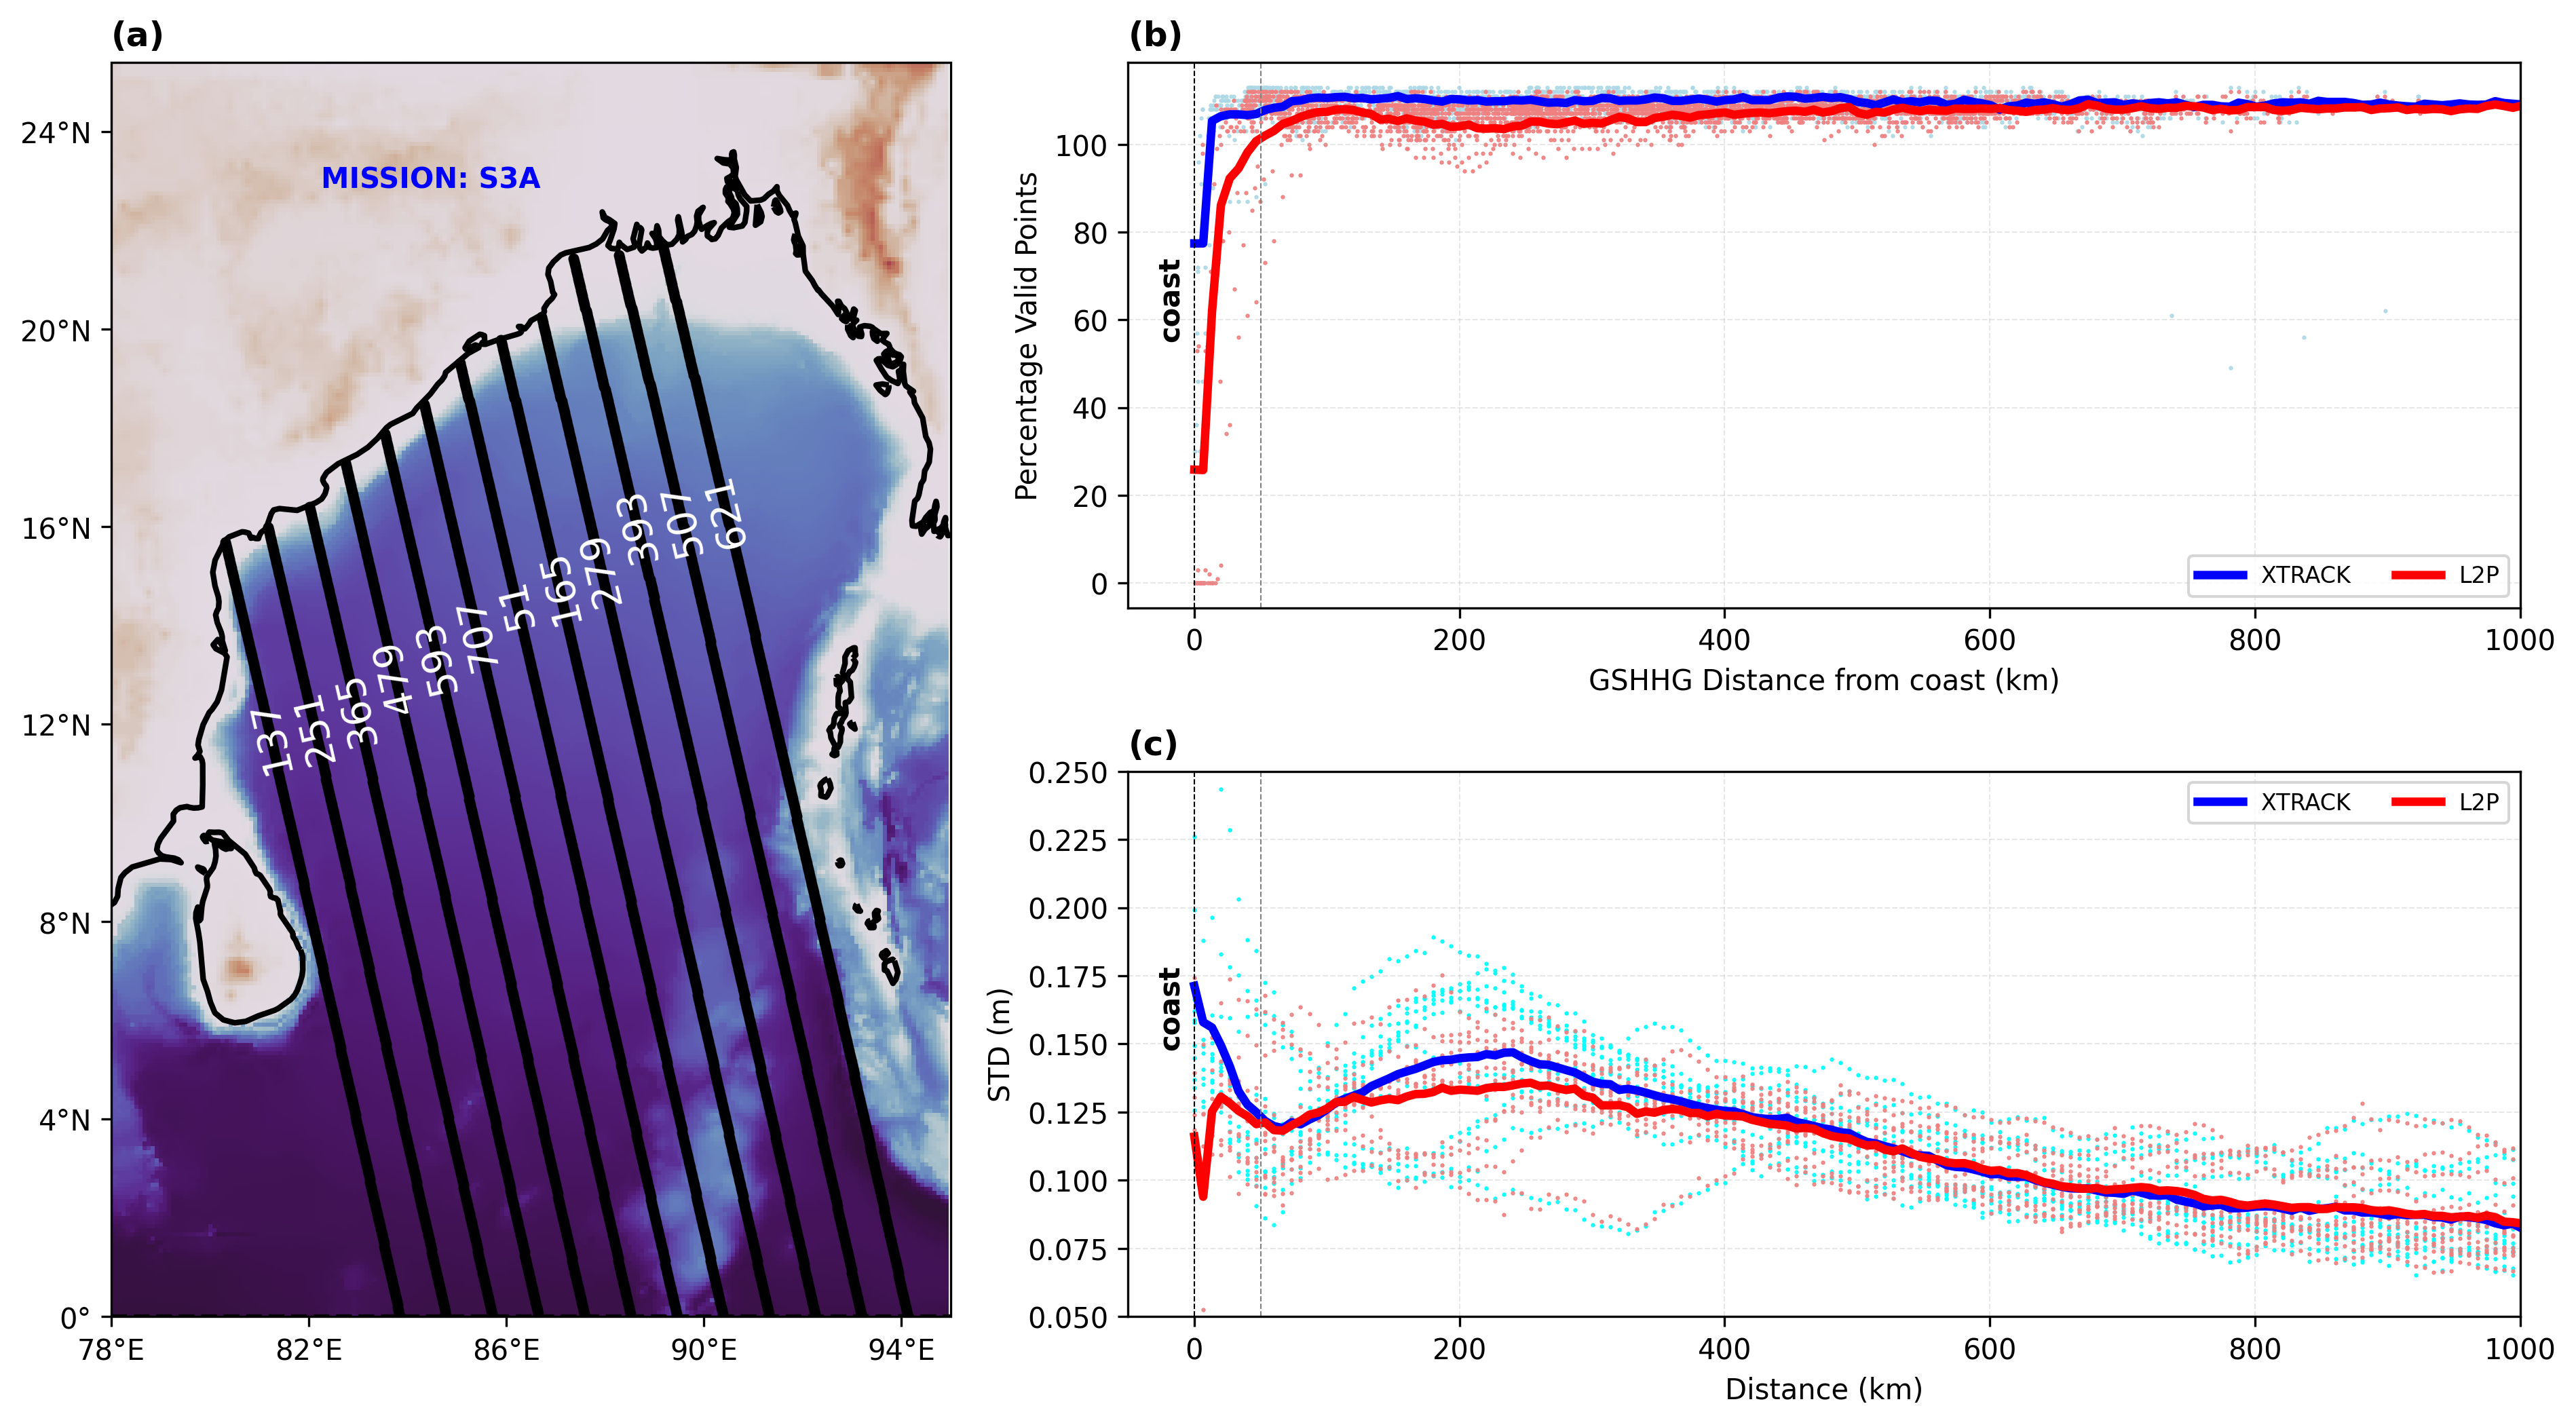

The script that drew this image:
import math
import pickle

import matplotlib.gridspec as gridspec
import numpy as np
import xarray as xr
from matplotlib import colormaps
from matplotlib.ticker import FuncFormatter
from tools_xtrackm import *
from pathlib import Path
import sys

SAT = "S3A"
L2P_PATH = "/home/srinivasu/allData/aviso_l2p/s3a/"
EAST_COAST_REG = (78.0, 95, 0, 25.4)
cmap = "twilight_shifted"

script = Path(sys.argv[0])
png_file = script.with_suffix(".png")

with open("common_passes_l2pVSxtrack_selected.pkl", "rb") as f:
    common = pickle.load(f)

trim_lim = 300
x_common = xr.DataArray(
    np.arange(trim_lim) * 6_675,
    dims=["x"],
    attrs={"units": "m"},
)

# ── figure layout: map left (2 rows), two line plots right ──
fig = plt.figure(figsize=(16, 8))
gs = gridspec.GridSpec(2, 2, width_ratios=[1, 1.3], wspace=0.05, hspace=0.3)

ax_map = fig.add_subplot(gs[:, 0], projection=ccrs.PlateCarree())
ax_std = fig.add_subplot(gs[1, 1])
ax_vp = fig.add_subplot(gs[0, 1])

# ════════════════════════════════════════════════════════════
# LEFT PANEL — track map
# ════════════════════════════════════════════════════════════
dse = xr.open_dataset("/home/srinivasu/allData/topo/etopo5.cdf")
rose_cut = dse.ROSE.sel(ETOPO05_X=slice(*EAST_COAST_REG[:2])).sel(
    ETOPO05_Y=slice(*EAST_COAST_REG[2:])
)
rose_cut.plot(ax=ax_map, add_colorbar=False, add_labels=False, cmap=cmap)
decorate_axis(ax_map, "", *EAST_COAST_REG, step=4)
ax_map.text(
    0.25,
    0.90,
    f"MISSION: {SAT}",
    transform=ax_map.transAxes,
    fontsize=10,
    fontweight="bold",
    color="b",
)

colors = colormaps["tab20"](np.linspace(0, 1, len(common)))
for i, pass1 in enumerate(common):
    pass2 = pass1[1:]
    fn = f"../data/{SAT}/ctoh.sla.ref.{SAT}.nindian.{pass2}.nc"
    with xr.open_dataset(fn, decode_times=False) as ds:
        track_number = ds.Pass
        lons_track = ds.lon.values
        lats_track = ds.lat.values
        ln = len(lons_track)
        mid_i = ln // 2 + ln // 4
        lonm, latm = lons_track[mid_i], lats_track[mid_i]
        a1_d = math.degrees(
            local_angle(lons_track, lats_track, mid_i, ioff=3, degrees=False)
        )
        # ax_map.scatter(lons_track, lats_track, s=48, color="w")
        ax_map.scatter(lons_track, lats_track, s=8, color="k")
        # if is_within_region(lonm, latm, *NIO):
        #     ax_map.text(
        #         lonm,
        #         latm,
        #         s=str(track_number),
        #         fontsize=12,
        #         rotation=a1_d,
        #         color="r",
        #         ha="center",
        #         va="center",
        #     )
        #
        if is_within_region(lonm, latm, *NIO):
            ax_map.text(
                lonm,
                latm,
                s=str(track_number),
                fontsize=14,
                rotation=a1_d,
                color="w",
                ha="center",
                va="center",
            )
dse.close()

# ════════════════════════════════════════════════════════════
# RIGHT-TOP — SLA standard deviation vs distance from coast
# ════════════════════════════════════════════════════════════
std_arrays_xt, std_arrays_l2p = [], []
track_numbers_xt, track_numbers_l2p = [], []

for pass1 in common:
    pass2 = pass1[1:]
    pass3 = pass1.lstrip("0")
    fn = f"../data/{SAT}/ctoh.sla.ref.{SAT}.nindian.{pass2}.nc"
    ds = xr.open_dataset(fn, decode_times=False)
    sla_track = track_dist_time_asn_midx(ds, var_str="sla", units_in="m")
    sla_track = sla_track.interp(x=x_common)
    std = sla_track.std(dim="time")
    ax_std.scatter(std.x.values, std.values, color="cyan", marker=".", s=1)
    std_arrays_xt.append(std)
    track_numbers_xt.append(pass3)

tc = xr.DataArray(track_numbers_xt, dims=["track"], name="track")
std_mean_xt = xr.concat(std_arrays_xt, dim=tc).mean(dim="track", skipna=True)
ax_std.plot(
    std_mean_xt.x.values,
    std_mean_xt.values,
    color="b",
    linewidth=3,
    label="XTRACK",
)

for pass1 in common:
    fn = f"{L2P_PATH}/aviso_l2p_s3a_dist_time_{pass1}_asn.nc"
    with xr.open_dataset(fn, decode_times=False) as ds:
        std = ds.sla.std(dim="time")
        ax_std.scatter(std.x.values, std.values, color="lightcoral", marker=".", s=1)
        std_arrays_l2p.append(std)
        track_numbers_l2p.append(ds.attrs["pass"])

tc = xr.DataArray(track_numbers_l2p, dims=["track"], name="track")
std_mean_l2p = xr.concat(std_arrays_l2p, dim=tc).mean(dim="track", skipna=True)
ax_std.plot(
    std_mean_l2p.x.values,
    std_mean_l2p.values,
    color="r",
    linewidth=3,
    label="L2P",
)

ax_std.set_xlabel("Distance (km)")
ax_std.set_ylabel("STD (m)")
ax_std.axvline(x=0, color="k", linewidth=0.5, linestyle="--")
ax_std.axvline(x=50e3, color="gray", linewidth=0.5, linestyle="--")
ax_std.text(
    0.02,
    0.5,
    "coast",
    transform=ax_std.transAxes,
    fontsize=10,
    fontweight="bold",
    color="k",
    rotation=90,
)
ax_std.set_xlim(-50e3,1000e3)
ax_std.set_ylim(0.05, 0.25)
ax_std.xaxis.set_major_formatter(FuncFormatter(lambda x, _: f"{x / 1000:g}"))
ax_std.grid(alpha=0.3, linestyle="--", linewidth=0.5)
ax_std.legend(ncol=2, fontsize=8)

# ════════════════════════════════════════════════════════════
# RIGHT-BOTTOM — valid point count vs GSHHG distance from coast
# ════════════════════════════════════════════════════════════
cnt_arrays_xt, cnt_arrays_l2p = [], []
track_numbers_xt2, track_numbers_l2p2 = [], []

for pass1 in common:
    pass2 = pass1[1:]
    pass3 = pass1.lstrip("0")
    fn = f"../data/{SAT}/ctoh.sla.ref.{SAT}.nindian.{pass2}.nc"
    ds = xr.open_dataset(fn, decode_times=False)
    sla_track = track_dist_time_asn_midx(ds, var_str="sla", units_in="m")
    sla_track = sla_track.interp(x=x_common)
    gshhg_track = dist_asn_gshhg(
        ds, var_str="dist_to_coast_gshhg", units_in="m"
    )
    gshhg_interp = gshhg_track.interp(x=x_common)
    cnt = sla_track.count(dim="time")
    ax_vp.scatter(
        gshhg_interp.values, cnt.values, color="lightblue", marker=".", s=1
    )
    cnt_arrays_xt.append(cnt)
    track_numbers_xt2.append(pass3)

tc = xr.DataArray(track_numbers_xt2, dims=["track"], name="track")
cnt_mean_xt = xr.concat(cnt_arrays_xt, dim=tc).mean(dim="track", skipna=True)
ax_vp.plot(
    cnt_mean_xt.x.values,
    cnt_mean_xt.values,
    color="b",
    linewidth=3,
    label="XTRACK",
)

for pass1 in common:
    fn = f"{L2P_PATH}/aviso_l2p_s3a_dist_time_{pass1}_asn.nc"
    with xr.open_dataset(fn, decode_times=False) as ds:
        cnt = ds.sla.count(dim="time")
        ax_vp.scatter(
            ds.gshhg_da_trim.values, cnt.values, color="lightcoral", marker=".", s=1
        )
        cnt_arrays_l2p.append(cnt)
        track_numbers_l2p2.append(ds.attrs["pass"])

tc = xr.DataArray(track_numbers_l2p2, dims=["track"], name="track")
cnt_mean_l2p = xr.concat(cnt_arrays_l2p, dim=tc).mean(dim="track", skipna=True)
ax_vp.plot(
    cnt_mean_l2p.x.values,
    cnt_mean_l2p.values,
    color="r",
    linewidth=3,
    label="L2P",
)

ax_vp.set_xlabel("GSHHG Distance from coast (km)")
ax_vp.set_ylabel("Percentage Valid Points")
ax_vp.axvline(x=0, color="k", linewidth=0.5, linestyle="--")
ax_vp.axvline(x=50e3, color="gray", linewidth=0.5, linestyle="--")
ax_vp.text(
    0.02,
    0.5,
    "coast",
    transform=ax_vp.transAxes,
    fontsize=10,
    fontweight="bold",
    color="k",
    rotation=90,
)
ax_vp.set_xlim(-50e3, 1000e3)
ax_vp.xaxis.set_major_formatter(FuncFormatter(lambda x, _: f"{x / 1000:g}"))
ax_vp.grid(alpha=0.3, linestyle="--", linewidth=0.5)
ax_vp.legend(ncol=2, fontsize=8)

# ── panel labels ──
ax_map.set_title("(a)", loc="left", fontweight="bold")
ax_std.set_title("(c)", loc="left", fontweight="bold")
ax_vp.set_title("(b)", loc="left", fontweight="bold")

plt.tight_layout()
# plt.savefig("f.combined_map_std_valid.S3A.png", dpi=300)
plt.savefig(f"{png_file}", dpi=300, bbox_inches="tight")
plt.show()
plt.close("all")
